Run: headless pygame with SDL's dummy video driver; simulated clock (each Clock.tick advances the game by its frame time, no real sleeping); random seed 0; keys injected as events and as key.get_pressed() state; no mouse input.
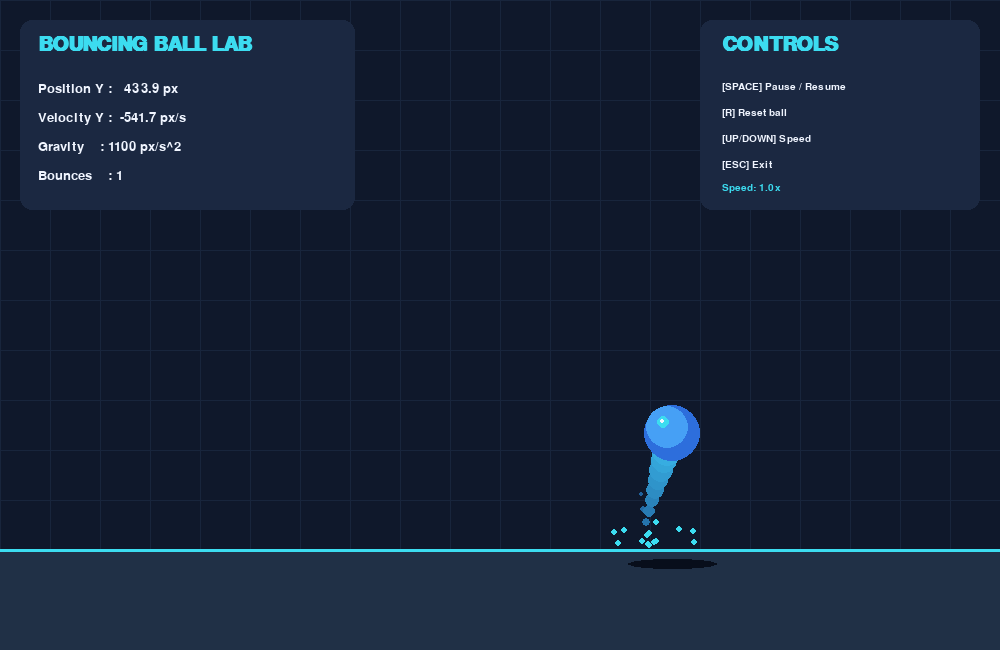
Frame 1 of 4 · flips 1–60 · no input
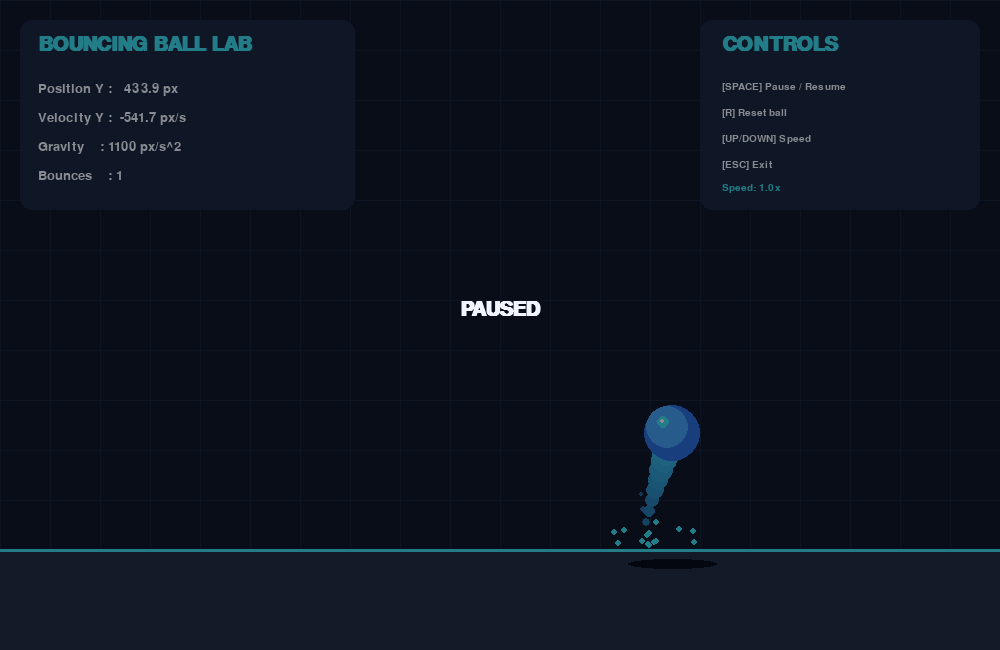
Frame 2 of 4 · flips 61–180 · tapped SPACE, RETURN · held RIGHT (→), D
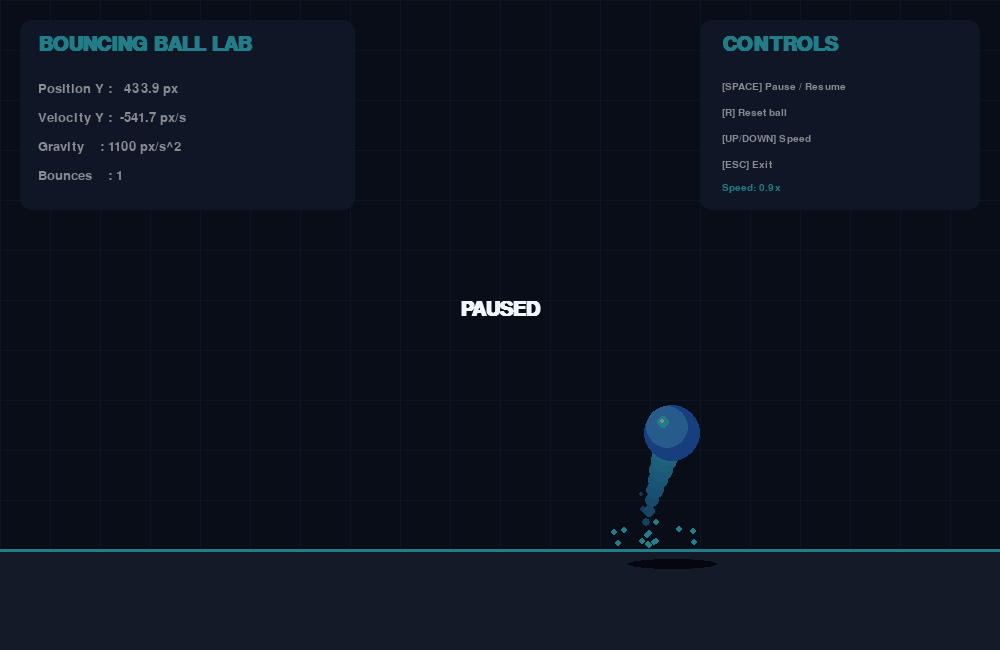
Frame 3 of 4 · flips 181–300 · held DOWN (↓), S
Frame 4 of 4 · flips 301–420 · held LEFT (←), A, UP (↑), W · screen same as frame 2, image omitted

The pygame program that drew these frames:


import math
import random
import pygame

# -------------------- INITIALIZATION --------------------
pygame.init()

WIDTH, HEIGHT = 1000, 650
FPS = 60

screen = pygame.display.set_mode((WIDTH, HEIGHT))
pygame.display.set_caption("Bouncing Ball Physics Animation")
clock = pygame.time.Clock()

# Colors
BG = (15, 24, 43)
WHITE = (240, 245, 255)
CYAN = (60, 220, 240)
BLUE = (45, 110, 220)
FLOOR = (90, 115, 145)
PANEL = (27, 40, 65)
MUTED = (160, 180, 205)

font = pygame.font.SysFont("consolas", 19)
small_font = pygame.font.SysFont("consolas", 15)
title_font = pygame.font.SysFont("consolas", 30, bold=True)

# -------------------- PHYSICS SETTINGS --------------------
RADIUS = 28
FLOOR_Y = 550
GRAVITY = 1100.0       # pixels per second squared
RESTITUTION = 0.78     # energy retained after bounce
INITIAL_SPEED = 650.0  # initial upward speed

# Ball state
x = WIDTH / 2
y = 150.0
vx = 180.0
vy = 0.0

speed_multiplier = 1.0
bounce_count = 0
paused = False
trail = []
particles = []
running = True


def reset_ball():
    global x, y, vx, vy, bounce_count, trail, particles
    x = WIDTH / 2
    y = 150.0
    vx = 180.0
    vy = 0.0
    bounce_count = 0
    trail = []
    particles = []


def draw_text(text, x_pos, y_pos, color=WHITE, font_obj=font):
    image = font_obj.render(text, True, color)
    screen.blit(image, (x_pos, y_pos))


def create_particles():
    for _ in range(14):
        particles.append({
            "x": x + random.uniform(-RADIUS, RADIUS),
            "y": FLOOR_Y,
            "vx": random.uniform(-160, 160),
            "vy": random.uniform(-260, -60),
            "life": random.uniform(0.25, 0.55)
        })


def draw_background():
    screen.fill(BG)

    # Subtle background grid
    for gx in range(0, WIDTH, 50):
        pygame.draw.line(screen, (24, 37, 60),
                         (gx, 0), (gx, HEIGHT), 1)

    for gy in range(0, HEIGHT, 50):
        pygame.draw.line(screen, (24, 37, 60),
                         (0, gy), (WIDTH, gy), 1)

    # Ground
    pygame.draw.rect(
        screen, (32, 48, 70),
        (0, FLOOR_Y, WIDTH, HEIGHT - FLOOR_Y)
    )
    pygame.draw.line(
        screen, CYAN, (0, FLOOR_Y), (WIDTH, FLOOR_Y), 3
    )


def draw_ball():
    # Ball shadow: becomes wider when the ball is higher
    height_above_floor = max(0, FLOOR_Y - y - RADIUS)
    shadow_width = max(22, int(100 - height_above_floor * 0.12))
    shadow_rect = pygame.Rect(
        int(x - shadow_width / 2),
        FLOOR_Y + 9,
        shadow_width,
        10
    )
    pygame.draw.ellipse(screen, (8, 14, 27), shadow_rect)

    # Motion trail
    for i, point in enumerate(trail):
        ratio = (i + 1) / max(1, len(trail))
        trail_radius = max(2, int(RADIUS * ratio * 0.65))
        trail_color = (
            int(30 + 30 * ratio),
            int(90 + 100 * ratio),
            int(150 + 90 * ratio)
        )
        pygame.draw.circle(
            screen, trail_color,
            (int(point[0]), int(point[1])), trail_radius
        )

    # Main ball with gradient-like concentric circles
    pygame.draw.circle(screen, BLUE, (int(x), int(y)), RADIUS)
    pygame.draw.circle(
        screen, (70, 160, 245),
        (int(x - 5), int(y - 6)), RADIUS - 7
    )
    pygame.draw.circle(
        screen, CYAN,
        (int(x - 9), int(y - 11)), 6
    )
    pygame.draw.circle(
        screen, WHITE,
        (int(x - 10), int(y - 12)), 2
    )


def draw_dashboard():
    pygame.draw.rect(
        screen, PANEL, (20, 20, 335, 190), border_radius=12
    )

    draw_text("BOUNCING BALL LAB", 38, 35, CYAN, title_font)
    draw_text(f"Position Y : {y:7.1f} px", 38, 82)
    draw_text(f"Velocity Y : {vy:7.1f} px/s", 38, 111)
    draw_text(f"Gravity    : {GRAVITY:.0f} px/s^2", 38, 140)
    draw_text(f"Bounces    : {bounce_count}", 38, 169)

    # Instructions panel
    pygame.draw.rect(
        screen, PANEL, (WIDTH - 300, 20, 280, 190),
        border_radius=12
    )
    draw_text("CONTROLS", WIDTH - 278, 35, CYAN, title_font)
    draw_text("[SPACE] Pause / Resume", WIDTH - 278, 82, WHITE, small_font)
    draw_text("[R] Reset ball", WIDTH - 278, 108, WHITE, small_font)
    draw_text("[UP/DOWN] Speed", WIDTH - 278, 134, WHITE, small_font)
    draw_text("[ESC] Exit", WIDTH - 278, 160, WHITE, small_font)
    draw_text(
        f"Speed: {speed_multiplier:.1f}x",
        WIDTH - 278, 183, CYAN, small_font
    )


def draw_particles():
    for particle in particles:
        pygame.draw.circle(
            screen, CYAN,
            (int(particle["x"]), int(particle["y"])), 3
        )


# -------------------- MAIN ANIMATION LOOP --------------------
while running:
    dt = min(clock.tick(FPS) / 1000.0, 0.033)

    # Event handling
    for event in pygame.event.get():
        if event.type == pygame.QUIT:
            running = False

        if event.type == pygame.KEYDOWN:
            if event.key == pygame.K_ESCAPE:
                running = False
            elif event.key == pygame.K_SPACE:
                paused = not paused
            elif event.key == pygame.K_r:
                reset_ball()
            elif event.key == pygame.K_UP:
                speed_multiplier = min(2.0, speed_multiplier + 0.1)
            elif event.key == pygame.K_DOWN:
                speed_multiplier = max(0.2, speed_multiplier - 0.1)

    # Update physics only when not paused
    if not paused:
        step = dt * speed_multiplier

        # Gravity changes vertical velocity
        vy += GRAVITY * step

        # Update position
        x += vx * step
        y += vy * step

        # Horizontal wall collision
        if x - RADIUS < 0:
            x = RADIUS
            vx = abs(vx)
        elif x + RADIUS > WIDTH:
            x = WIDTH - RADIUS
            vx = -abs(vx)

        # Floor collision and bouncing
        if y + RADIUS >= FLOOR_Y:
            y = FLOOR_Y - RADIUS

            if vy > 0:
                impact_speed = vy
                bounce_count += 1
                create_particles()

                # Reverse velocity and lose energy
                vy = -vy * RESTITUTION

                # Stop tiny bounces
                if abs(vy) < 65:
                    vy = 0.0
                    vx *= 0.90

        # Update motion trail
        trail.append((x, y))
        if len(trail) > 12:
            trail.pop(0)

        # Update impact particles
        for particle in particles[:]:
            particle["life"] -= step
            particle["vy"] += GRAVITY * 0.5 * step
            particle["x"] += particle["vx"] * step
            particle["y"] += particle["vy"] * step

            if particle["life"] <= 0:
                particles.remove(particle)

    # Render scene
    draw_background()
    draw_particles()
    draw_ball()
    draw_dashboard()

    if paused:
        overlay = pygame.Surface((WIDTH, HEIGHT), pygame.SRCALPHA)
        overlay.fill((0, 0, 0, 110))
        screen.blit(overlay, (0, 0))

        message = title_font.render("PAUSED", True, WHITE)
        screen.blit(
            message,
            (WIDTH // 2 - message.get_width() // 2, HEIGHT // 2 - 25)
        )

    pygame.display.flip()

pygame.quit()
